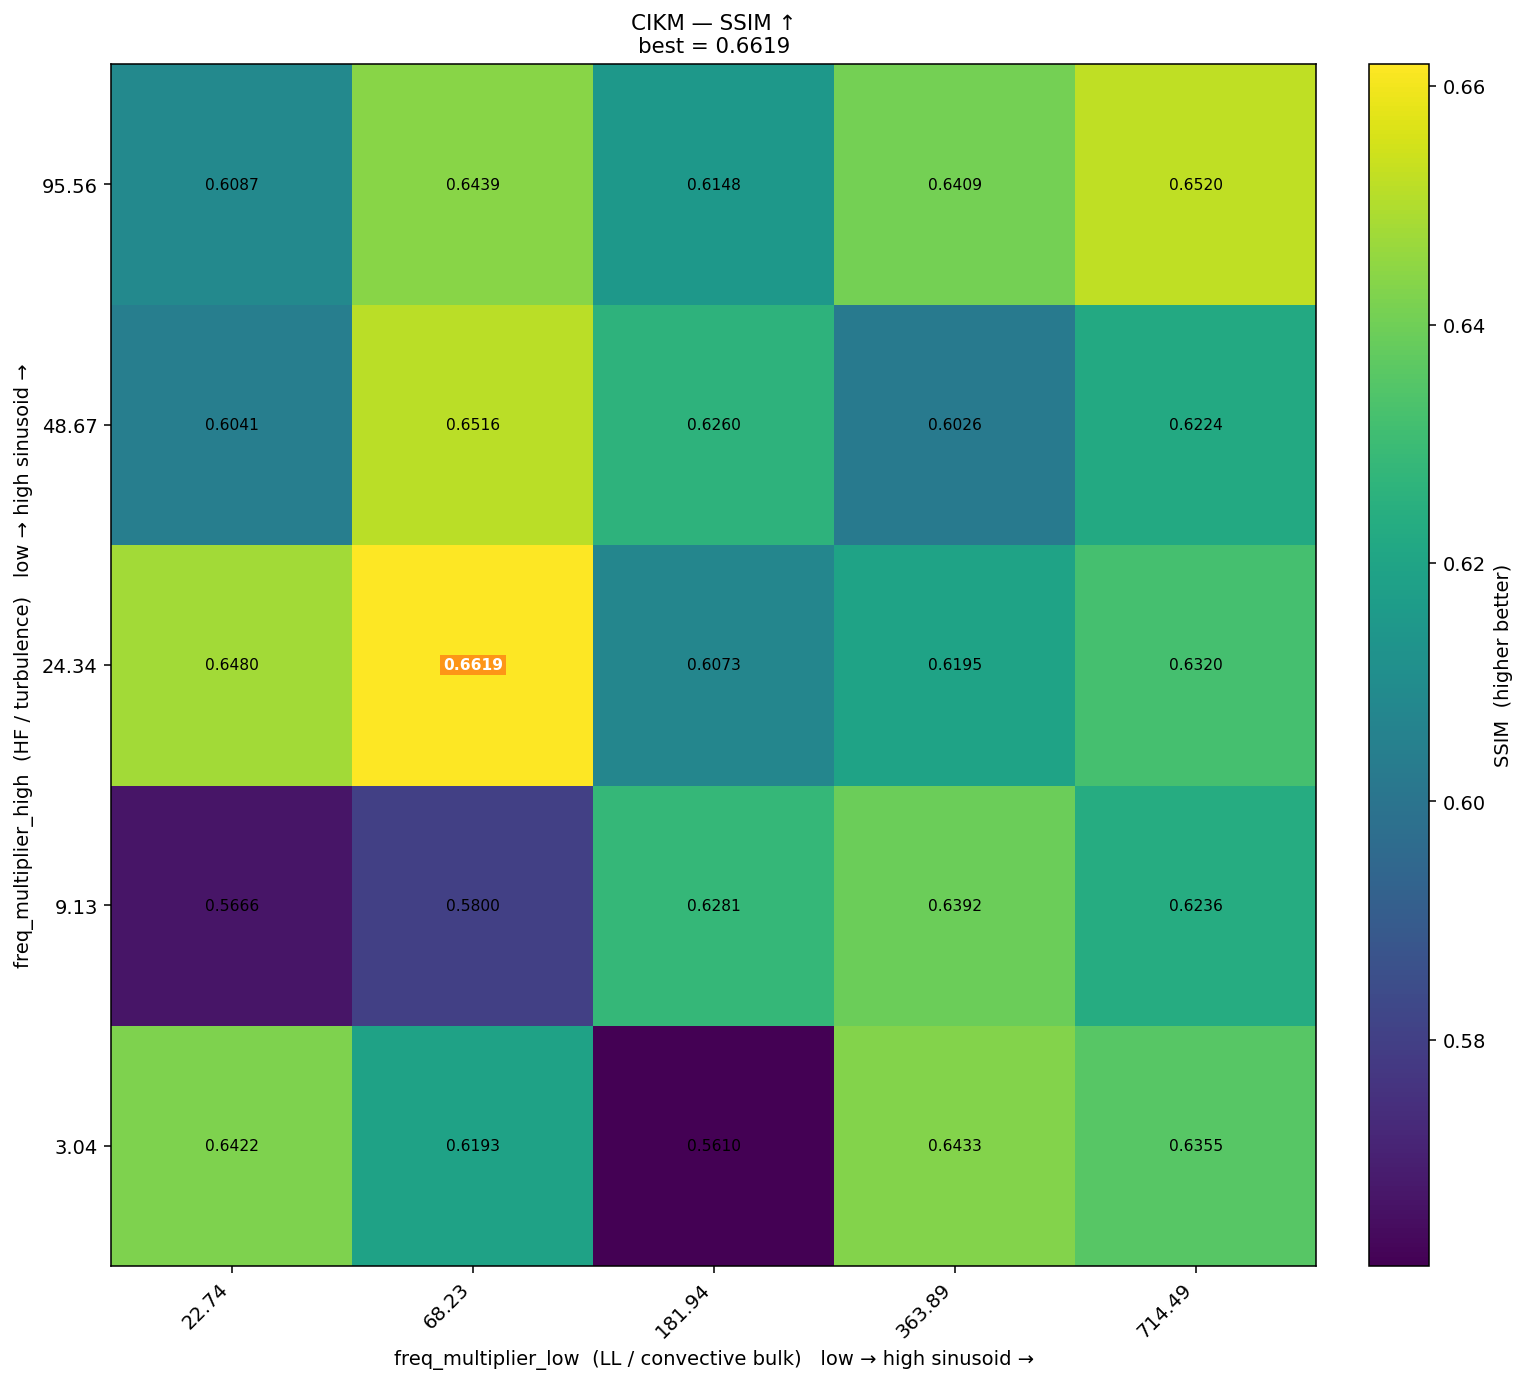

Values plotted in this chart, from the file beside it:
freq_high\freq_low, 22.74, 68.23, 181.94, 363.89, 714.49
95.56, 0.6087, 0.6439, 0.6148, 0.6409, 0.652
48.67, 0.6041, 0.6516, 0.626, 0.6026, 0.6224
24.34, 0.648, 0.6619, 0.6073, 0.6195, 0.632
9.13, 0.5666, 0.58, 0.6281, 0.6392, 0.6236
3.04, 0.6422, 0.6193, 0.561, 0.6433, 0.6355
